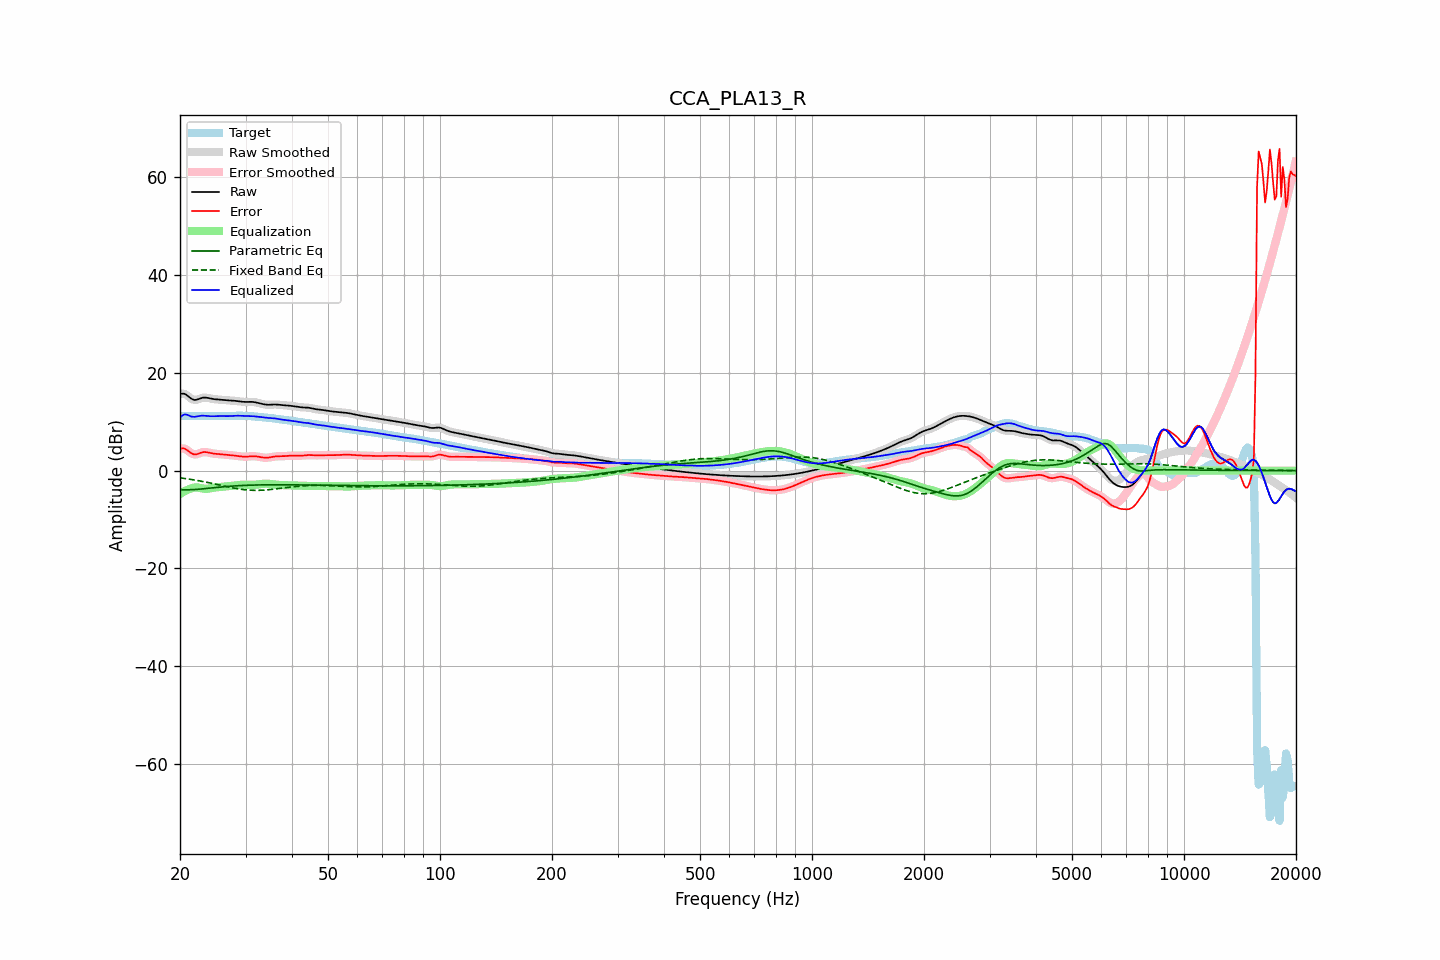

The data file committed next to this chart (first rows):
frequency, raw, error, smoothed, error_smoothed, equalization, parametric_eq, fixed_band_eq, equalized_raw, equalized_smoothed, target
20.00, 15.63, 4.41, 15.64, 4.42, -4.79, -3.91, -1.48, 10.84, 10.85, 11.22
20.20, 15.73, 4.52, 15.73, 4.52, -4.57, -3.92, -1.53, 11.17, 11.17, 11.21
20.40, 15.75, 4.54, 15.74, 4.53, -4.36, -3.93, -1.57, 11.39, 11.38, 11.21
20.61, 15.69, 4.49, 15.67, 4.47, -4.18, -3.94, -1.62, 11.51, 11.48, 11.20
20.81, 15.49, 4.30, 15.49, 4.30, -4.02, -3.94, -1.66, 11.47, 11.47, 11.19
21.02, 15.25, 4.06, 15.24, 4.06, -3.89, -3.93, -1.71, 11.36, 11.36, 11.18
21.23, 14.97, 3.80, 14.98, 3.80, -3.77, -3.92, -1.76, 11.20, 11.21, 11.17
21.44, 14.73, 3.56, 14.74, 3.57, -3.67, -3.91, -1.82, 11.06, 11.07, 11.17
21.66, 14.57, 3.41, 14.56, 3.40, -3.54, -3.90, -1.87, 11.03, 11.02, 11.16
21.87, 14.45, 3.29, 14.48, 3.32, -3.46, -3.87, -1.92, 10.99, 11.02, 11.16
22.09, 14.48, 3.32, 14.48, 3.33, -3.43, -3.85, -1.98, 11.05, 11.05, 11.15
22.31, 14.57, 3.42, 14.56, 3.41, -3.46, -3.83, -2.04, 11.11, 11.11, 11.15
22.54, 14.69, 3.54, 14.69, 3.54, -3.52, -3.80, -2.10, 11.17, 11.17, 11.15
22.76, 14.82, 3.67, 14.81, 3.66, -3.59, -3.77, -2.16, 11.22, 11.22, 11.15
22.99, 14.91, 3.77, 14.90, 3.75, -3.66, -3.74, -2.22, 11.25, 11.24, 11.15
23.22, 14.95, 3.80, 14.94, 3.80, -3.71, -3.71, -2.28, 11.24, 11.23, 11.15
23.45, 14.94, 3.79, 14.94, 3.79, -3.73, -3.67, -2.35, 11.21, 11.21, 11.15
23.69, 14.89, 3.74, 14.89, 3.74, -3.72, -3.64, -2.41, 11.17, 11.17, 11.15
23.92, 14.82, 3.67, 14.82, 3.67, -3.68, -3.61, -2.48, 11.14, 11.14, 11.15
24.16, 14.75, 3.59, 14.75, 3.60, -3.63, -3.57, -2.55, 11.12, 11.12, 11.15
24.40, 14.68, 3.53, 14.69, 3.53, -3.57, -3.54, -2.62, 11.12, 11.12, 11.16
24.65, 14.63, 3.47, 14.63, 3.48, -3.51, -3.50, -2.69, 11.12, 11.12, 11.16
24.89, 14.59, 3.44, 14.60, 3.44, -3.46, -3.47, -2.76, 11.14, 11.14, 11.16
25.14, 14.57, 3.41, 14.57, 3.41, -3.41, -3.44, -2.83, 11.15, 11.15, 11.16
25.39, 14.54, 3.39, 14.54, 3.39, -3.38, -3.40, -2.91, 11.16, 11.16, 11.15
25.65, 14.51, 3.36, 14.51, 3.36, -3.35, -3.37, -2.98, 11.17, 11.17, 11.15
25.91, 14.48, 3.33, 14.48, 3.33, -3.32, -3.34, -3.05, 11.16, 11.16, 11.15
26.16, 14.44, 3.29, 14.44, 3.29, -3.29, -3.31, -3.12, 11.15, 11.15, 11.15
26.43, 14.40, 3.26, 14.41, 3.26, -3.26, -3.28, -3.20, 11.14, 11.15, 11.15
26.69, 14.37, 3.22, 14.37, 3.22, -3.23, -3.26, -3.27, 11.14, 11.14, 11.15
26.96, 14.35, 3.19, 14.35, 3.19, -3.20, -3.23, -3.34, 11.15, 11.15, 11.16
27.23, 14.33, 3.16, 14.33, 3.16, -3.17, -3.20, -3.41, 11.17, 11.17, 11.17
27.50, 14.32, 3.14, 14.32, 3.14, -3.13, -3.18, -3.47, 11.19, 11.19, 11.18
27.77, 14.31, 3.11, 14.31, 3.10, -3.09, -3.16, -3.54, 11.21, 11.21, 11.20
28.05, 14.29, 3.07, 14.28, 3.07, -3.05, -3.13, -3.60, 11.23, 11.23, 11.21
28.33, 14.25, 3.03, 14.25, 3.03, -3.01, -3.11, -3.66, 11.24, 11.24, 11.23
28.62, 14.21, 2.98, 14.21, 2.98, -2.97, -3.09, -3.72, 11.24, 11.24, 11.23
28.90, 14.17, 2.93, 14.17, 2.93, -2.94, -3.08, -3.77, 11.23, 11.23, 11.23
29.19, 14.12, 2.90, 14.12, 2.89, -2.91, -3.06, -3.82, 11.21, 11.21, 11.23
29.48, 14.08, 2.86, 14.09, 2.87, -2.89, -3.04, -3.86, 11.19, 11.20, 11.22
29.78, 14.06, 2.86, 14.06, 2.86, -2.88, -3.03, -3.91, 11.18, 11.18, 11.21
30.08, 14.05, 2.86, 14.06, 2.86, -2.88, -3.01, -3.94, 11.17, 11.17, 11.19
30.38, 14.06, 2.88, 14.06, 2.88, -2.89, -3.00, -3.97, 11.17, 11.17, 11.18
30.68, 14.07, 2.91, 14.07, 2.91, -2.90, -2.99, -4.00, 11.17, 11.17, 11.17
30.99, 14.07, 2.93, 14.07, 2.93, -2.92, -2.98, -4.02, 11.16, 11.16, 11.14
31.30, 14.06, 2.94, 14.06, 2.94, -2.92, -2.97, -4.03, 11.14, 11.14, 11.12
31.61, 14.03, 2.94, 14.03, 2.94, -2.91, -2.96, -4.04, 11.12, 11.11, 11.09
31.93, 13.98, 2.92, 13.97, 2.92, -2.89, -2.95, -4.04, 11.08, 11.08, 11.06
32.24, 13.90, 2.88, 13.90, 2.88, -2.86, -2.94, -4.05, 11.05, 11.05, 11.02
32.57, 13.82, 2.83, 13.82, 2.83, -2.82, -2.93, -4.04, 11.01, 11.01, 10.99
32.89, 13.74, 2.77, 13.74, 2.77, -2.77, -2.93, -4.03, 10.97, 10.97, 10.96
33.22, 13.66, 2.72, 13.65, 2.71, -2.72, -2.92, -4.01, 10.93, 10.93, 10.94
33.55, 13.58, 2.66, 13.58, 2.67, -2.69, -2.92, -3.99, 10.89, 10.89, 10.91
33.89, 13.52, 2.64, 13.52, 2.64, -2.67, -2.91, -3.97, 10.85, 10.85, 10.89
34.23, 13.49, 2.64, 13.49, 2.64, -2.67, -2.91, -3.94, 10.81, 10.81, 10.85
34.57, 13.47, 2.66, 13.47, 2.66, -2.69, -2.91, -3.91, 10.78, 10.78, 10.81
34.92, 13.48, 2.71, 13.48, 2.71, -2.72, -2.90, -3.88, 10.76, 10.76, 10.77
35.27, 13.50, 2.77, 13.50, 2.77, -2.76, -2.90, -3.84, 10.74, 10.74, 10.73
35.62, 13.52, 2.84, 13.52, 2.83, -2.81, -2.90, -3.81, 10.71, 10.71, 10.69
35.97, 13.53, 2.89, 13.53, 2.88, -2.85, -2.90, -3.77, 10.69, 10.68, 10.64
... 635 more rows
